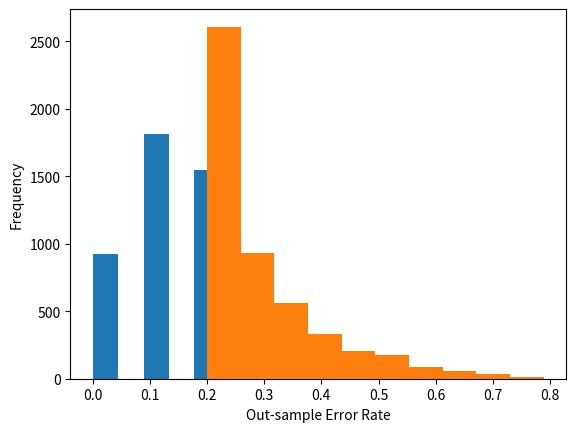

Source code (Python):
# -*- coding: utf-8 -*-
"""
Created on Wed Nov 23 21:19:42 2016

[redacted]
"""
import numpy as np
import random
import matplotlib.pyplot as plt
sample_size=10

#biger index in x means postive index越大代表數字越大

def pos_neg_ray():
    x_generator = []
    for _ in range(sample_size):
        x_generator.append(random.uniform(-1,1))
    X = np.array(x_generator)
    X.sort()
    def y_generator(x,p=0.8):
        ran=random.random()
        return -1*np.sign(x) if ran>=p else np.sign(x)
            
    Y=np.array([y_generator(x) for x in X ])
    
    def error_rate(X,Y,theta_position,S):
        """
        theta0--x1--theta1--x2--x3----------theta9--x10---theta10
        theta0--x1--theta1--x2--x3----------theta19--x20--theta20    
        """
        predict=np.array( [S*np.sign(i-theta_position-0.1) for i in range (1,sample_size+1)])
        return sum(predict!=Y)/len(Y)
        
    error_pos=[error_rate(X,Y,theta,1) for theta in range(sample_size+1)]
    error_neg=[error_rate(X,Y,theta,-1) for theta in range(sample_size+1)]
    
    Ein = min(np.min(error_pos),np.min(error_neg))
    error_pos_index =  [i for i, x in enumerate(error_pos)if x == Ein]    
    error_neg_index =  [i for i, x in enumerate(error_neg)if x == Ein]
    
    theta_position =random.randint(0, (len(error_pos_index)+len(error_neg_index)-1))
    
    S1,S2=[0,0]
    
    if len(error_pos_index)==0:
        index = error_neg_index[theta_position]                
        S2=1    
    elif theta_position/len(error_pos_index)<1:
        index = error_pos_index[theta_position]
        S1=1
    else:
        index = error_neg_index[theta_position%(len(error_pos_index))]
        S2=1
        """
        theta0--x0--theta1--x1--x2----------theta9--x9--theta10
        theta0--x0--theta1--x1--x2----------theta19--x19--theta20    
        """
    if index==sample_size:
        theta=(X[index-1]+1)/2
    elif index==0:
        theta=(-1+X[index])/2
    else:
        theta=(X[index-1]+X[index])/2
        
    Eout = S1*(0.8*(abs(theta)/2)+0.2*(1-(abs(theta)/2)))+\
           S2*(0.8*(1-(abs(theta)/2))+0.2*(abs(theta)/2))
    
    return [Ein, Eout]



error = [pos_neg_ray() for _ in range(5000)]
Ein=np.array(error)[:,0]
Eout=np.array(error)[:,1]
print("Average Ein", np.mean(Ein))
print("Average Eout", np.mean(Eout))
plt.hist(Ein,bins=9)
plt.ylabel("Frequency")
plt.xlabel("In-sample Error Rate")
plt.show()


plt.hist(Eout)
plt.ylabel("Frequency")
plt.xlabel("Out-sample Error Rate")
plt.show()